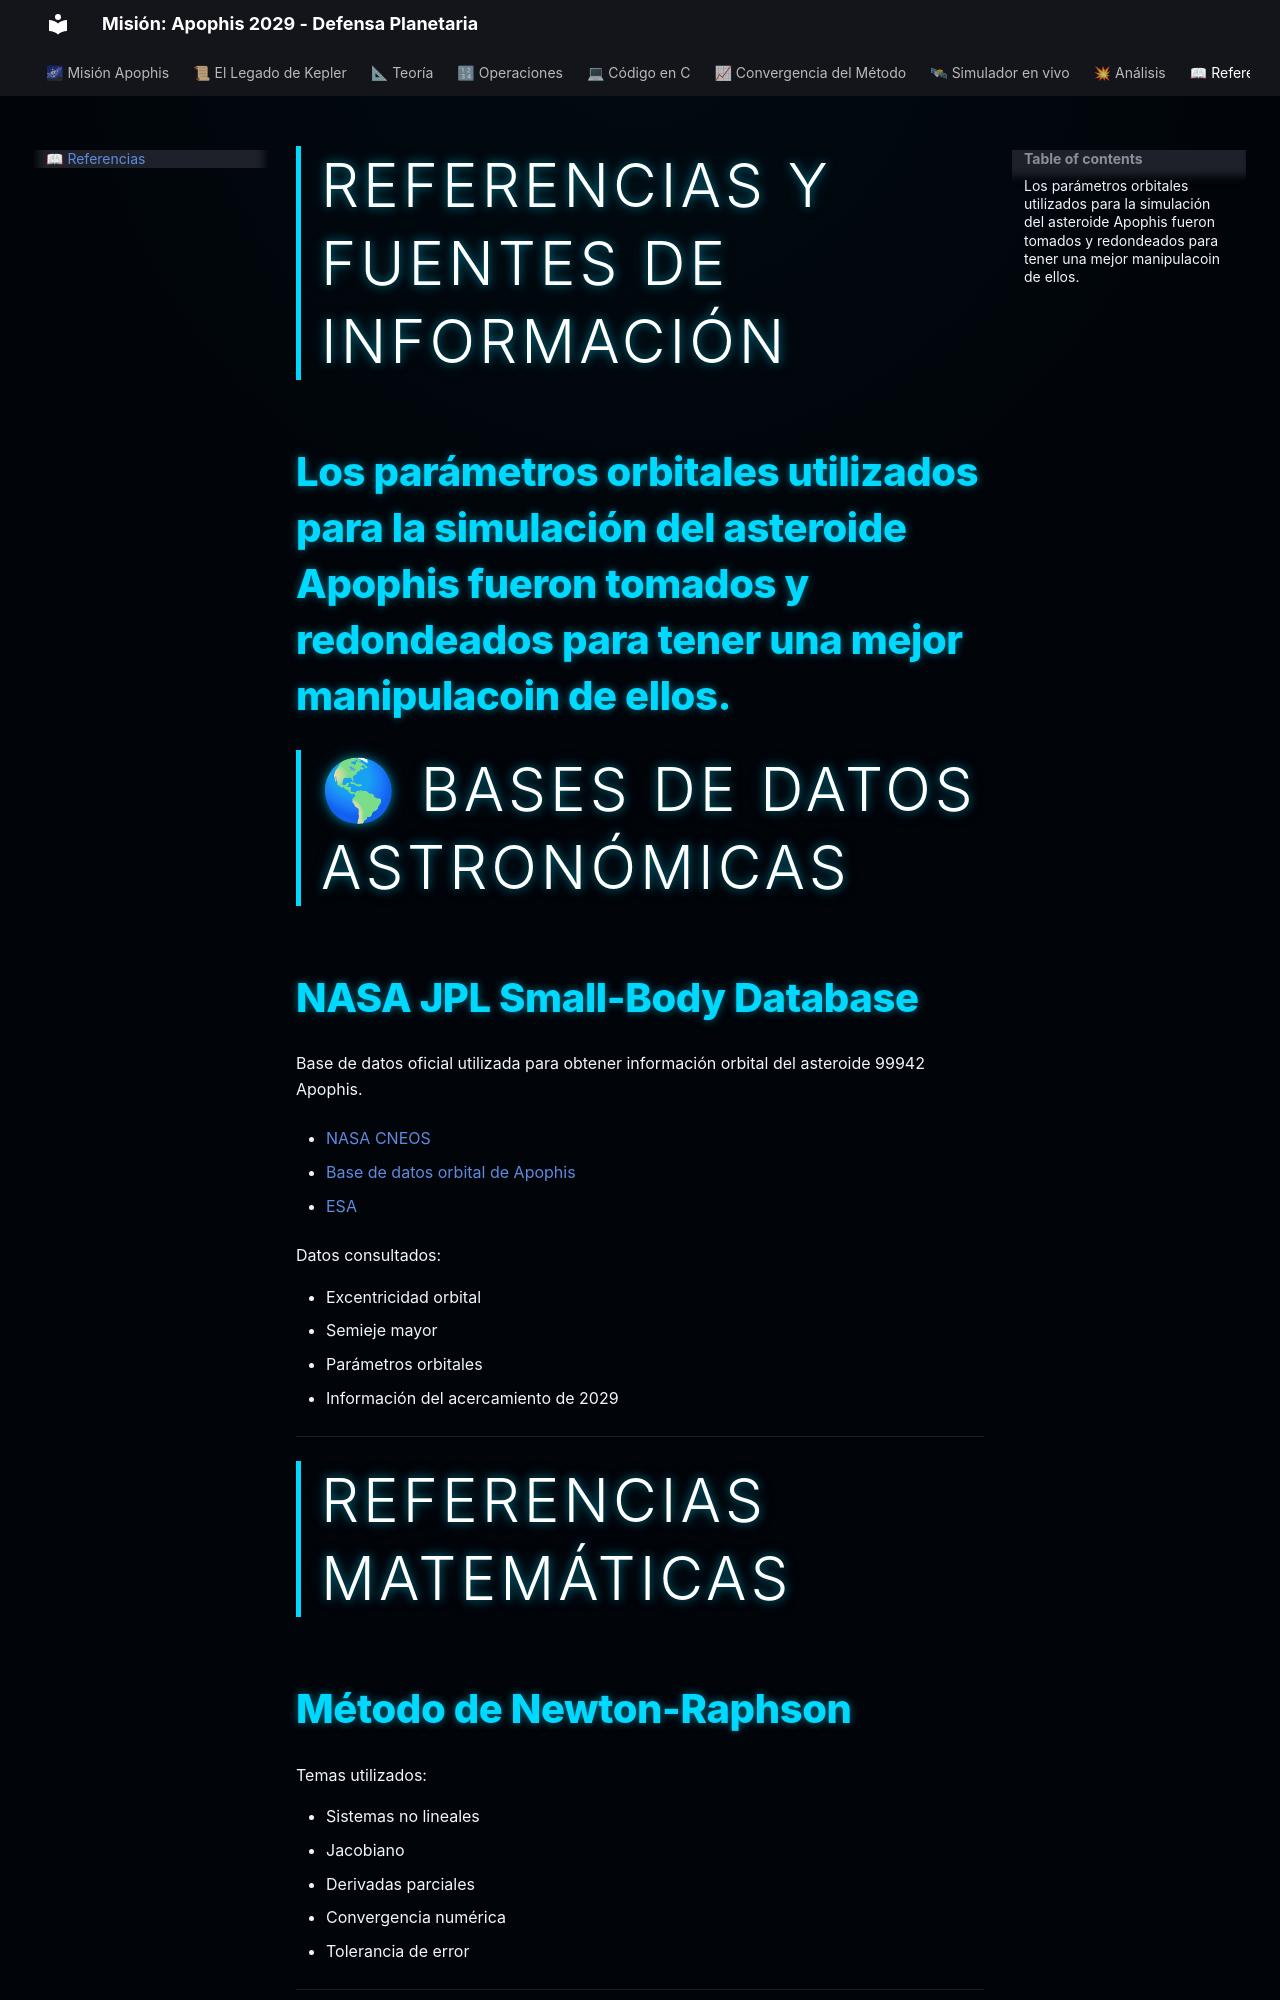

repository: caballero-Salcedosuleima2004/Metodos-Numericos-Apophis · page: referencias/index.html · generator: mkdocs

# Referencias y Fuentes de Información

Los parámetros orbitales utilizados para la simulación del asteroide Apophis fueron tomados y redondeados para tener una mejor manipulacoin de ellos.
---

# 🌎 Bases de Datos Astronómicas

## NASA JPL Small-Body Database

Base de datos oficial utilizada para obtener información orbital del asteroide 99942 Apophis.

- [NASA CNEOS](https://cneos.jpl.nasa.gov/)

- [Base de datos orbital de Apophis](https://ssd.jpl.nasa.gov/tools/sbdb_lookup.html#/?sstr=99942)

- [ESA](https://www.esa.int/)

Datos consultados:

- Excentricidad orbital
- Semieje mayor
- Parámetros orbitales
- Información del acercamiento de 2029

---

# Referencias Matemáticas
